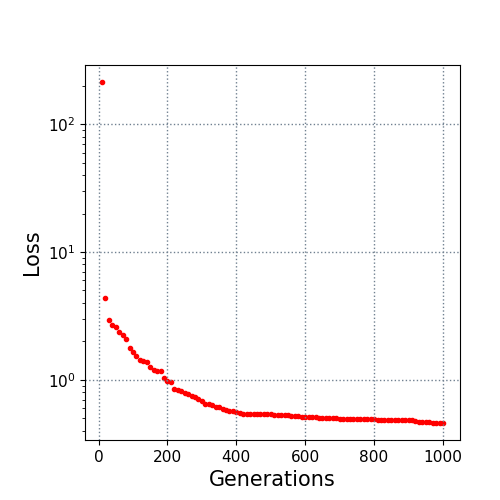

Values plotted in this chart, from the file beside it:
10.0, 213.790587
20.0, 4.4
30.0, 2.942
40.0, 2.677
50.0, 2.568
60.0, 2.364
70.0, 2.238
80.0, 2.065
90.0, 1.772
100.0, 1.663
110.0, 1.536
120.0, 1.437
130.0, 1.408
140.0, 1.367
150.0, 1.256
160.0, 1.187
170.0, 1.178
180.0, 1.165
190.0, 1.028
200.0, 0.9816
210.0, 0.9568
220.0, 0.8501
230.0, 0.8244
240.0, 0.8172
250.0, 0.7943
260.0, 0.7738
270.0, 0.7522
280.0, 0.7322
290.0, 0.7071
300.0, 0.6849
310.0, 0.6515
320.0, 0.6511
330.0, 0.6345
340.0, 0.61
350.0, 0.6076
360.0, 0.5862
370.0, 0.5801
380.0, 0.574
390.0, 0.5648
400.0, 0.5625
410.0, 0.5506
420.0, 0.544
430.0, 0.5405
440.0, 0.5405
450.0, 0.5405
460.0, 0.5405
470.0, 0.5396
480.0, 0.5386
490.0, 0.5382
500.0, 0.5365
510.0, 0.5343
520.0, 0.5311
530.0, 0.5265
540.0, 0.5265
550.0, 0.5256
560.0, 0.5224
570.0, 0.5194
580.0, 0.5157
590.0, 0.5139
600.0, 0.5132
610.0, 0.5119
... 39 more rows
